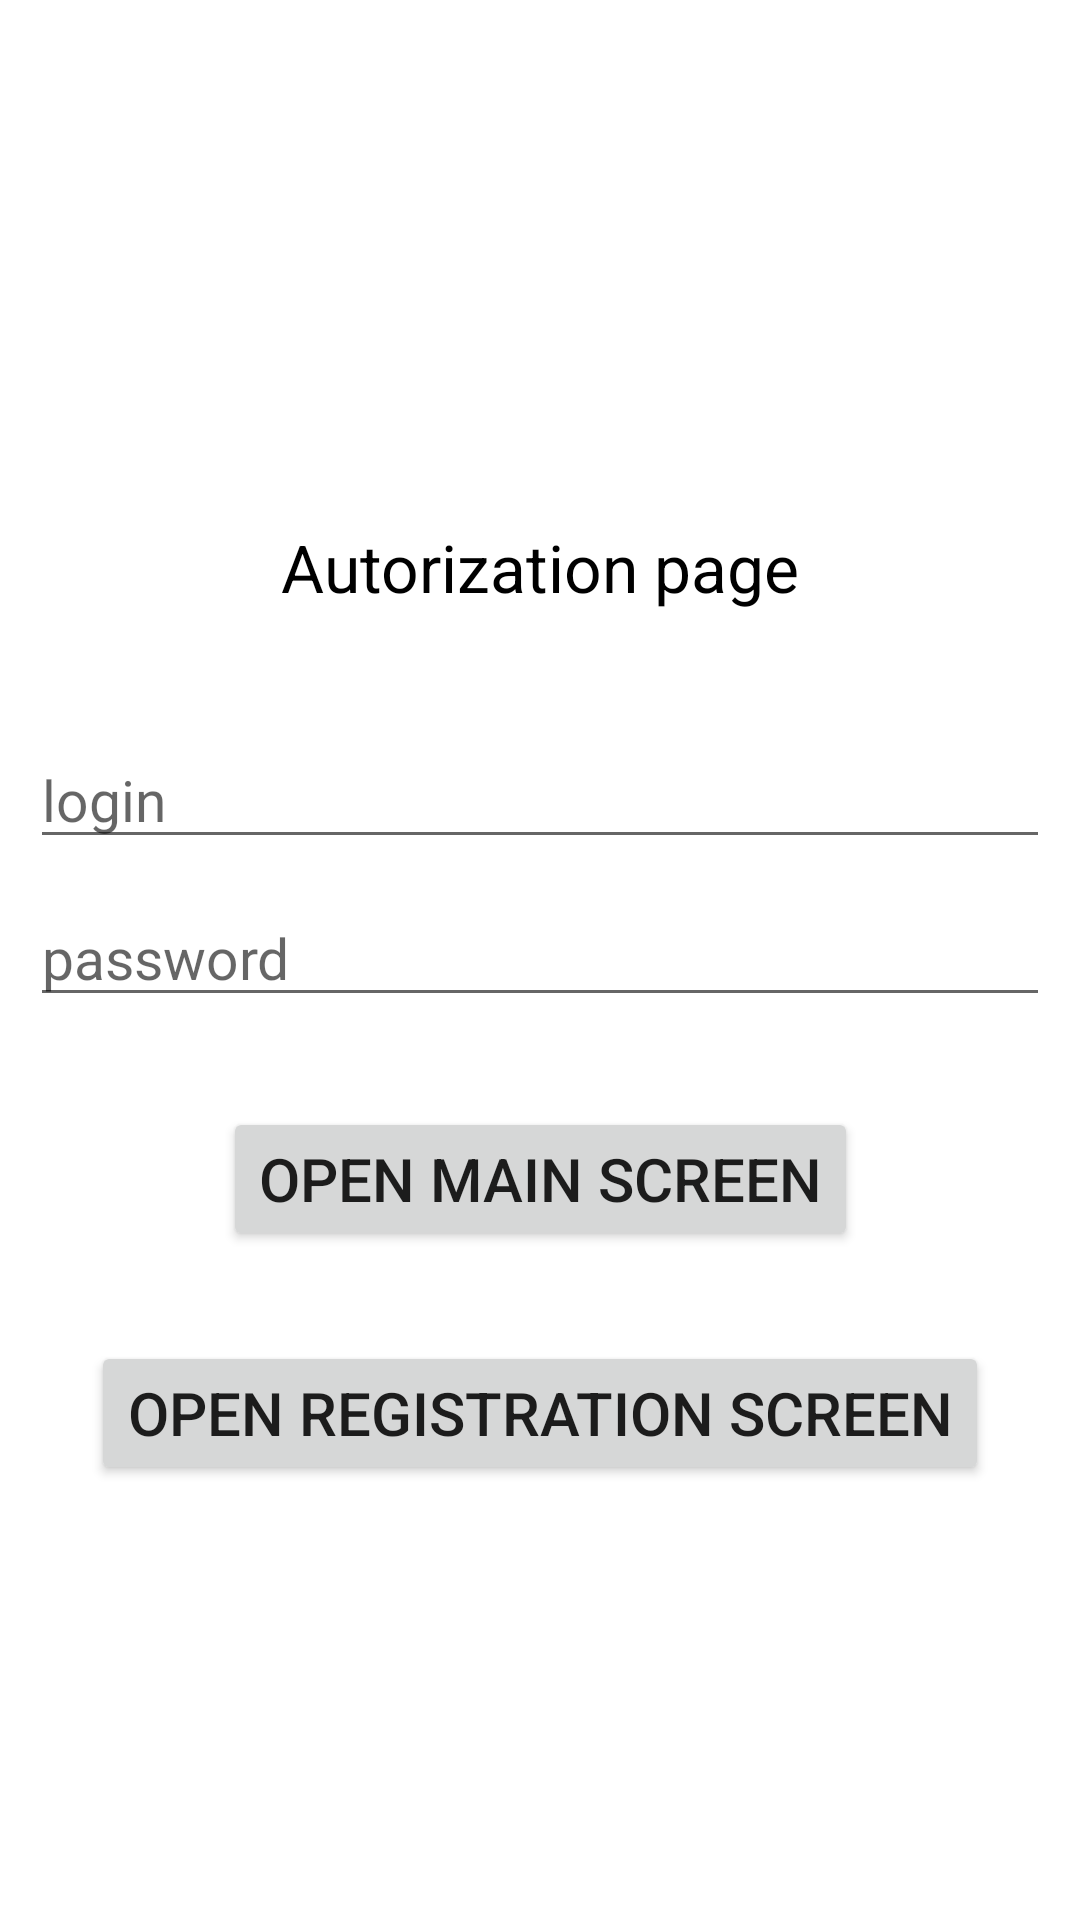

Here is an Android app screen rendered from its layout file. Give the layout XML and the strings, colors and styles it references.
<!-- AndroidManifest.xml: application theme Theme.AndrHomeWorks -->
<!-- res/layout/authorization.xml -->
<?xml version="1.0" encoding="utf-8"?>
<androidx.constraintlayout.widget.ConstraintLayout xmlns:android="http://schemas.android.com/apk/res/android"
    xmlns:app="http://schemas.android.com/apk/res-auto"
    android:layout_width="match_parent"
    android:layout_height="match_parent">

    <androidx.appcompat.widget.AppCompatTextView
        android:id="@+id/txtAut"
        android:layout_width="wrap_content"
        android:layout_height="wrap_content"
        android:text="Autorization page"
        android:textColor="@color/black"
        android:textSize="22sp"
        app:layout_constraintTop_toTopOf="parent"
        app:layout_constraintBottom_toBottomOf="parent"
        app:layout_constraintStart_toStartOf="parent"
        app:layout_constraintEnd_toEndOf="parent"
        app:layout_constraintVertical_bias="0.3"
        android:paddingBottom="30dp"/>

    <androidx.appcompat.widget.AppCompatEditText
        android:id="@+id/edit1Aut"
        android:layout_width="match_parent"
        android:layout_height="wrap_content"
        android:hint="login"
        android:textSize="19sp"
        app:layout_constraintEnd_toEndOf="parent"
        app:layout_constraintStart_toStartOf="parent"
        android:layout_margin="10dp"
        app:layout_constraintTop_toBottomOf="@id/txtAut"/>

    <androidx.appcompat.widget.AppCompatEditText
        android:id="@+id/edit2Aut"
        android:layout_width="match_parent"
        android:layout_height="wrap_content"
        android:hint="password"
        android:textSize="19sp"
        android:layout_margin="10dp"
        app:layout_constraintEnd_toEndOf="parent"
        app:layout_constraintStart_toStartOf="parent"
        app:layout_constraintTop_toBottomOf="@id/edit1Aut" />

    <androidx.appcompat.widget.AppCompatButton
        android:id="@+id/btn1Aut"
        android:layout_width="wrap_content"
        android:layout_height="wrap_content"
        android:text="open main screen"
        android:textSize="20sp"
        app:layout_constraintStart_toStartOf="parent"
        app:layout_constraintEnd_toEndOf="parent"
        app:layout_constraintTop_toBottomOf="@id/edit2Aut"
        android:layout_marginTop="30dp"/>

    <androidx.appcompat.widget.AppCompatButton
        android:id="@+id/btn2Aut"
        android:layout_width="wrap_content"
        android:layout_height="wrap_content"
        android:text="open registration screen"
        android:textSize="20sp"
        app:layout_constraintEnd_toEndOf="parent"
        app:layout_constraintStart_toStartOf="parent"
        app:layout_constraintTop_toBottomOf="@id/btn1Aut"
        android:layout_marginTop="30dp"/>
</androidx.constraintlayout.widget.ConstraintLayout>
<!-- resources referenced by this layout -->
<resources>
  <style name="Theme.AndrHomeWorks" parent="Theme.MaterialComponents.DayNight.NoActionBar">
          
          <item name="colorPrimary">@color/purple_500</item>
          <item name="colorPrimaryVariant">@color/purple_700</item>
          <item name="colorOnPrimary">@color/white</item>
          
          <item name="colorSecondary">@color/teal_200</item>
          <item name="colorSecondaryVariant">@color/teal_700</item>
          <item name="colorOnSecondary">@color/black</item>
          
          <item name="android:statusBarColor" tools:targetApi="l">?attr/colorPrimaryVariant</item>
          
      </style>
  <!-- not gathered from this repository: default colours our renderer supplied (Android Studio template values) -->
  <color name="purple_500">#FF6200EE</color>
  <color name="purple_700">#FF3700B3</color>
  <color name="teal_200">#FF03DAC5</color>
  <color name="teal_700">#FF018786</color>
  <color name="black">#FF000000</color>
  <color name="white">#FFFFFFFF</color>
</resources>
